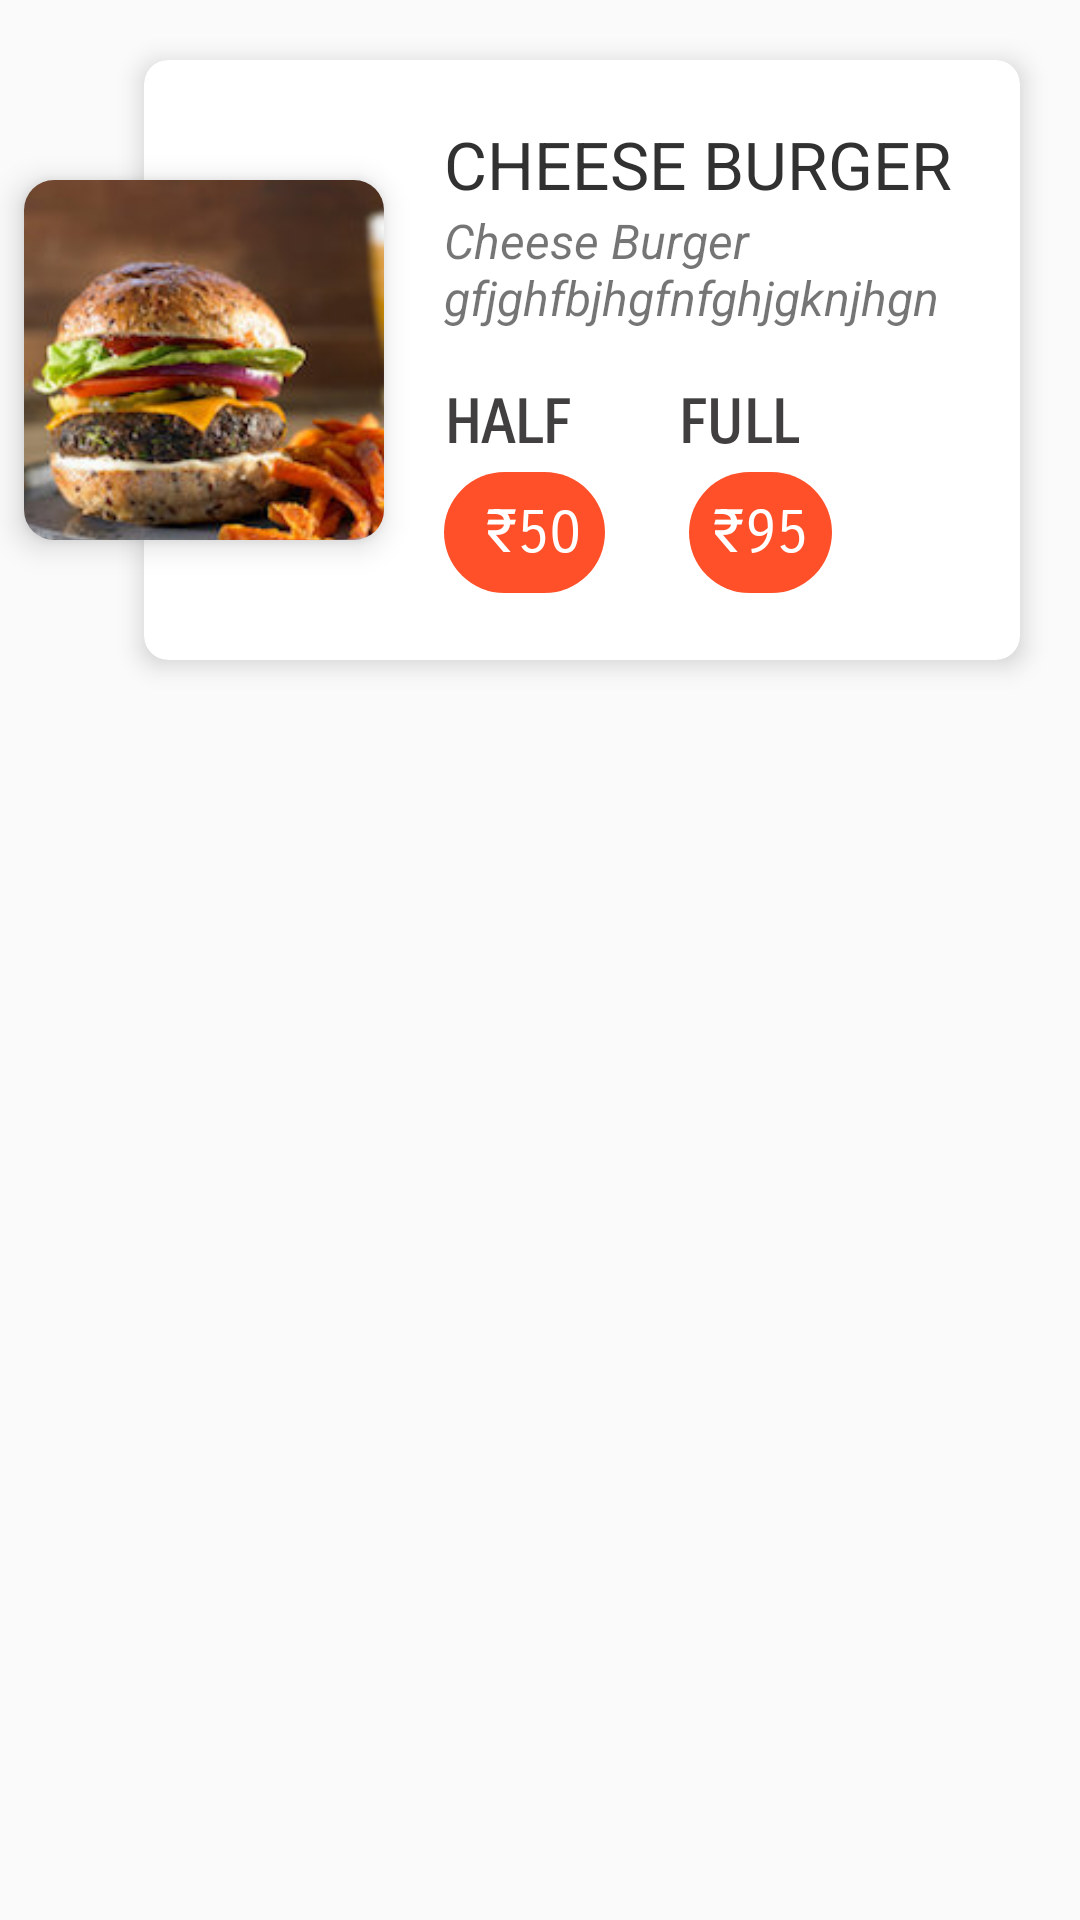

Reconstruct the res/layout file that produces this screen, plus the resources it refers to.
<!-- AndroidManifest.xml: application theme AppTheme -->
<!-- res/layout/list_view.xml -->
<?xml version="1.0" encoding="utf-8"?>
<RelativeLayout xmlns:android="http://schemas.android.com/apk/res/android"
    xmlns:app="http://schemas.android.com/apk/res-auto"
    android:layout_width="match_parent"
    android:layout_height="wrap_content"
    android:layout_marginTop="24dp">

    <android.support.v7.widget.CardView
        android:layout_width="120dp"
        android:layout_height="120dp"
        android:layout_marginLeft="8dp"
        android:layout_marginTop="60dp"
        android:elevation="6dp"
        app:cardCornerRadius="10dp"
        app:cardElevation="6dp">

        <ImageView
            android:id="@+id/food_icon"
            android:layout_width="140dp"
            android:layout_height="140dp"
            android:adjustViewBounds="true"
            android:scaleType="centerCrop"
            android:src="@drawable/burgur" />

    </android.support.v7.widget.CardView>


    <android.support.v7.widget.CardView
        android:layout_width="match_parent"
        android:layout_height="200dp"
        android:layout_marginBottom="8dp"
        android:layout_marginLeft="48dp"
        android:layout_marginRight="20dp"

        android:layout_marginTop="20dp"
        android:elevation="5dp"
        app:cardCornerRadius="8dp"
        app:cardElevation="5dp">

        <LinearLayout
            android:layout_width="match_parent"
            android:layout_height="match_parent"
            android:layout_marginLeft="100dp"
            android:orientation="vertical">

            <TextView
                android:id="@+id/foodName"
                android:layout_width="wrap_content"
                android:layout_height="wrap_content"
                android:layout_marginTop="20dp"
                android:ellipsize="end"
                android:text="Cheese Burger"
                android:textAllCaps="true"
                android:textColor="#313131"
                android:textSize="22sp" />

            <TextView
                android:id="@+id/foodDesc"
                android:layout_width="wrap_content"
                android:layout_height="wrap_content"
                android:ellipsize="end"
                android:lines="3"
                android:text="Cheese Burger gfjghfbjhgfnfghjgknjhgn"
                android:textSize="16sp"
                android:textStyle="italic" />

            <LinearLayout
                android:layout_width="match_parent"
                android:layout_height="wrap_content">

                <TextView
                    android:layout_width="wrap_content"
                    android:layout_height="wrap_content"
                    android:layout_gravity="end"
                    android:layout_marginRight="16dp"
                    android:fontFamily="sans-serif-smallcaps"
                    android:text="Half"
                    android:textAllCaps="true"
                    android:textColor="#413f3f"
                    android:id="@+id/title_half"

                    android:textSize="20sp"
                    android:textStyle="bold" />

                <TextView
                    android:layout_width="wrap_content"
                    android:layout_height="wrap_content"
                    android:layout_gravity="end"
                    android:layout_marginLeft="20dp"
                    android:layout_marginRight="16dp"
                    android:fontFamily="sans-serif-smallcaps"
                    android:text="Full"
                    android:id="@+id/title_full"
                    android:textAllCaps="true"
                    android:textColor="#413f3f"
                    android:textSize="20sp"
                    android:textStyle="bold" />

            </LinearLayout>

            <LinearLayout
                android:layout_width="match_parent"
                android:layout_marginTop="4dp"
                android:layout_height="wrap_content">

                <TextView
                    android:id="@+id/food_price_half"
                    android:layout_width="wrap_content"
                    android:layout_height="wrap_content"
                    android:layout_gravity="end"
                    android:layout_marginRight="16dp"
                    android:background="@drawable/circularbtn"
                    android:fontFamily="sans-serif-smallcaps"
                    android:padding="8dp"
                    android:text=" ₹50"
                    android:textAllCaps="true"
                    android:textColor="#fff"
                    android:textSize="20sp" />

                <TextView
                    android:id="@+id/food_price_full"
                    android:layout_width="wrap_content"
                    android:layout_height="wrap_content"
                    android:layout_gravity="end"
                    android:layout_marginLeft="12dp"
                    android:background="@drawable/circularbtn"
                    android:fontFamily="sans-serif-smallcaps"
                    android:padding="8dp"
                    android:text="₹95"
                    android:textAllCaps="true"
                    android:textColor="#fff"
                    android:textSize="20sp" />

            </LinearLayout>


        </LinearLayout>


    </android.support.v7.widget.CardView>

</RelativeLayout>
<!-- resources referenced by this layout -->
<resources>
  <!-- drawable burgur: jpg bitmap (drawable, 17783 bytes) -->
  <!-- drawable circularbtn (drawable-v24) -->
  <?xml version="1.0" encoding="utf-8"?>
  <shape xmlns:android="http://schemas.android.com/apk/res/android"
      android:shape="rectangle">
      <solid android:color="#f6ff4a22"
  
          />
      <corners android:bottomRightRadius="32dp"
          android:bottomLeftRadius="32dp"
          android:topRightRadius="32dp"
          android:topLeftRadius="32dp"/>
      <stroke
          android:color="#eeffffff"
          />
  
  
  </shape>
  <style name="AppTheme" parent="Theme.AppCompat.Light.NoActionBar">
          
          <item name="colorPrimary">@color/colorPrimary</item>
          <item name="colorPrimaryDark">@color/colorPrimaryDark</item>
          <item name="colorAccent">@color/colorAccent</item>
  
      </style>
  <color name="colorPrimary">#303F9F</color>
  <color name="colorPrimaryDark">#303F9F</color>
  <color name="colorAccent">#FF4081</color>
</resources>
